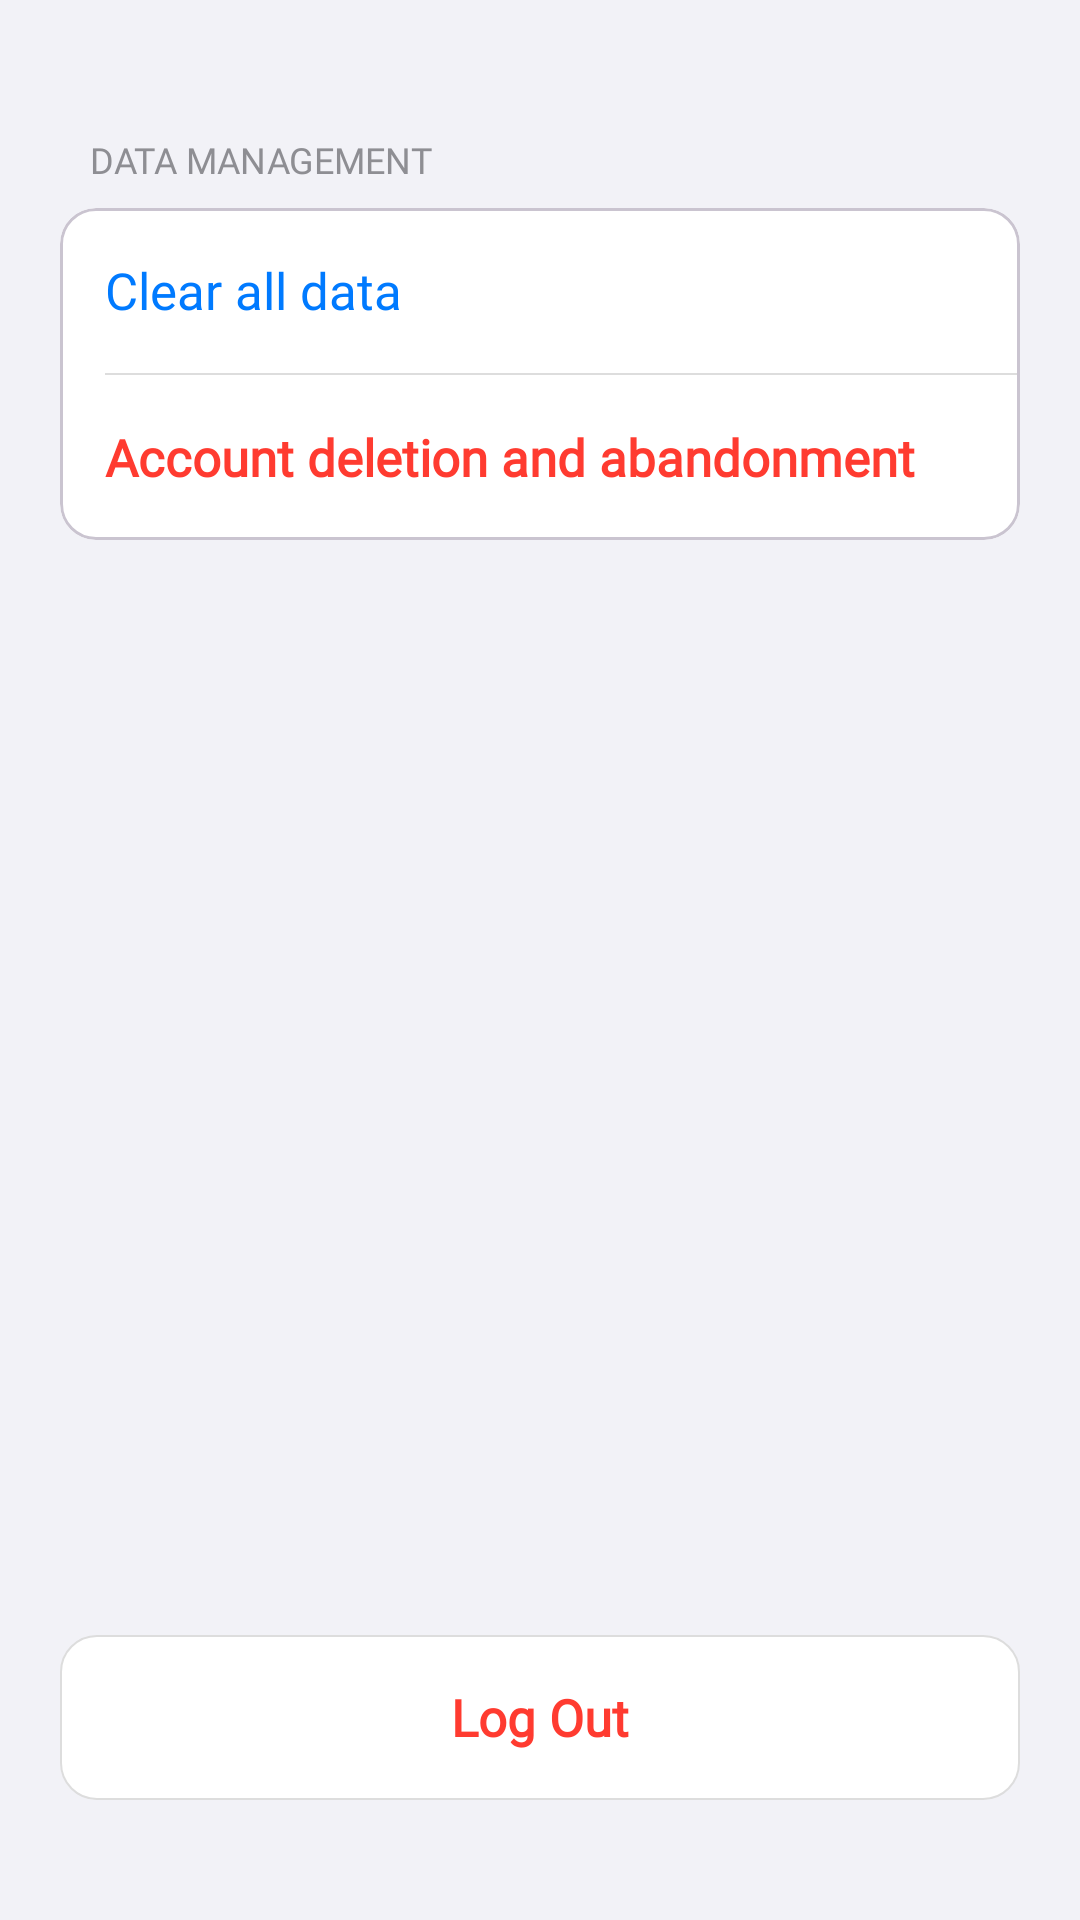

The Android layout XML behind this screen, and the referenced resources:
<!-- AndroidManifest.xml: application theme Theme.SolorGuard -->
<!-- res/layout/fragment_settings.xml -->
<?xml version="1.0" encoding="utf-8"?>
<LinearLayout xmlns:android="http://schemas.android.com/apk/res/android"
    xmlns:app="http://schemas.android.com/apk/res-auto"
    android:layout_width="match_parent"
    android:layout_height="match_parent"
    android:background="@color/ios_bg_gray"
    android:orientation="vertical"
    android:padding="20dp">



    <TextView
        android:fontFamily="@font/y"
        android:layout_width="wrap_content"
        android:layout_height="wrap_content"
        android:layout_marginStart="10dp"
        android:layout_marginTop="25dp"
        android:layout_marginBottom="8dp"
        android:text="DATA MANAGEMENT"
        android:textColor="@color/ios_text_gray"
        android:textSize="12sp" />

    <com.google.android.material.card.MaterialCardView
        android:layout_width="match_parent"
        android:layout_height="wrap_content"
        app:cardBackgroundColor="@color/white"
        app:cardCornerRadius="12dp"
        app:cardElevation="0dp">

        <LinearLayout
            android:layout_width="match_parent"
            android:layout_height="wrap_content"
            android:orientation="vertical">

            <TextView
                android:fontFamily="@font/y"
                android:id="@+id/btn_clear_data"
                android:layout_width="match_parent"
                android:layout_height="55dp"
                android:gravity="center_vertical"
                android:paddingHorizontal="15dp"
                android:text="Clear all data"
                android:textColor="@color/ios_blue"
                android:textSize="17sp" />

            <View
                android:layout_width="match_parent"
                android:layout_height="0.5dp"
                android:layout_marginStart="15dp"
                android:background="#DDD" />

            <TextView
                android:fontFamily="@font/y"
                android:id="@+id/btn_delete_account"
                android:layout_width="match_parent"
                android:layout_height="55dp"
                android:gravity="center_vertical"
                android:paddingHorizontal="15dp"
                android:text="Account deletion and abandonment"
                android:textColor="@color/ios_red"
                android:textSize="17sp"
                android:textStyle="bold" />
        </LinearLayout>
    </com.google.android.material.card.MaterialCardView>

    <View
        android:layout_width="match_parent"
        android:layout_height="0dp"
        android:layout_weight="1" />

    <TextView
        android:fontFamily="@font/y"
        android:id="@+id/btn_logout"
        android:layout_width="match_parent"
        android:layout_height="55dp"
        android:layout_marginBottom="20dp"
        android:background="@drawable/ios_button_bg"
        android:gravity="center"
        android:text="Log Out"
        android:textColor="@color/ios_red"
        android:textSize="17sp"
        android:textStyle="bold" />

</LinearLayout>
<!-- resources referenced by this layout -->
<resources>
  <color name="ios_bg_gray">#F2F2F7</color>
  <color name="ios_blue">#007AFF</color>
  <color name="ios_red">#FF3B30</color>
  <color name="ios_text_gray">#8E8E93</color>
  <color name="white">#FFFFFF</color>
  <!-- drawable ios_button_bg (drawable) -->
  <?xml version="1.0" encoding="utf-8"?>
  <ripple xmlns:android="http://schemas.android.com/apk/res/android"
      android:color="#1A000000"> <item>
      <shape>
          <solid android:color="@color/white" />
          <corners android:radius="12dp" />
          <stroke
              android:width="0.5dp"
              android:color="#DDDDDD" /> </shape>
  </item>
  </ripple>
  <style name="Theme.SolorGuard" parent="Base.Theme.SolorGuard" />
  <style name="Base.Theme.SolorGuard" parent="Theme.Material3.DayNight.NoActionBar">
          
          
      </style>
</resources>
